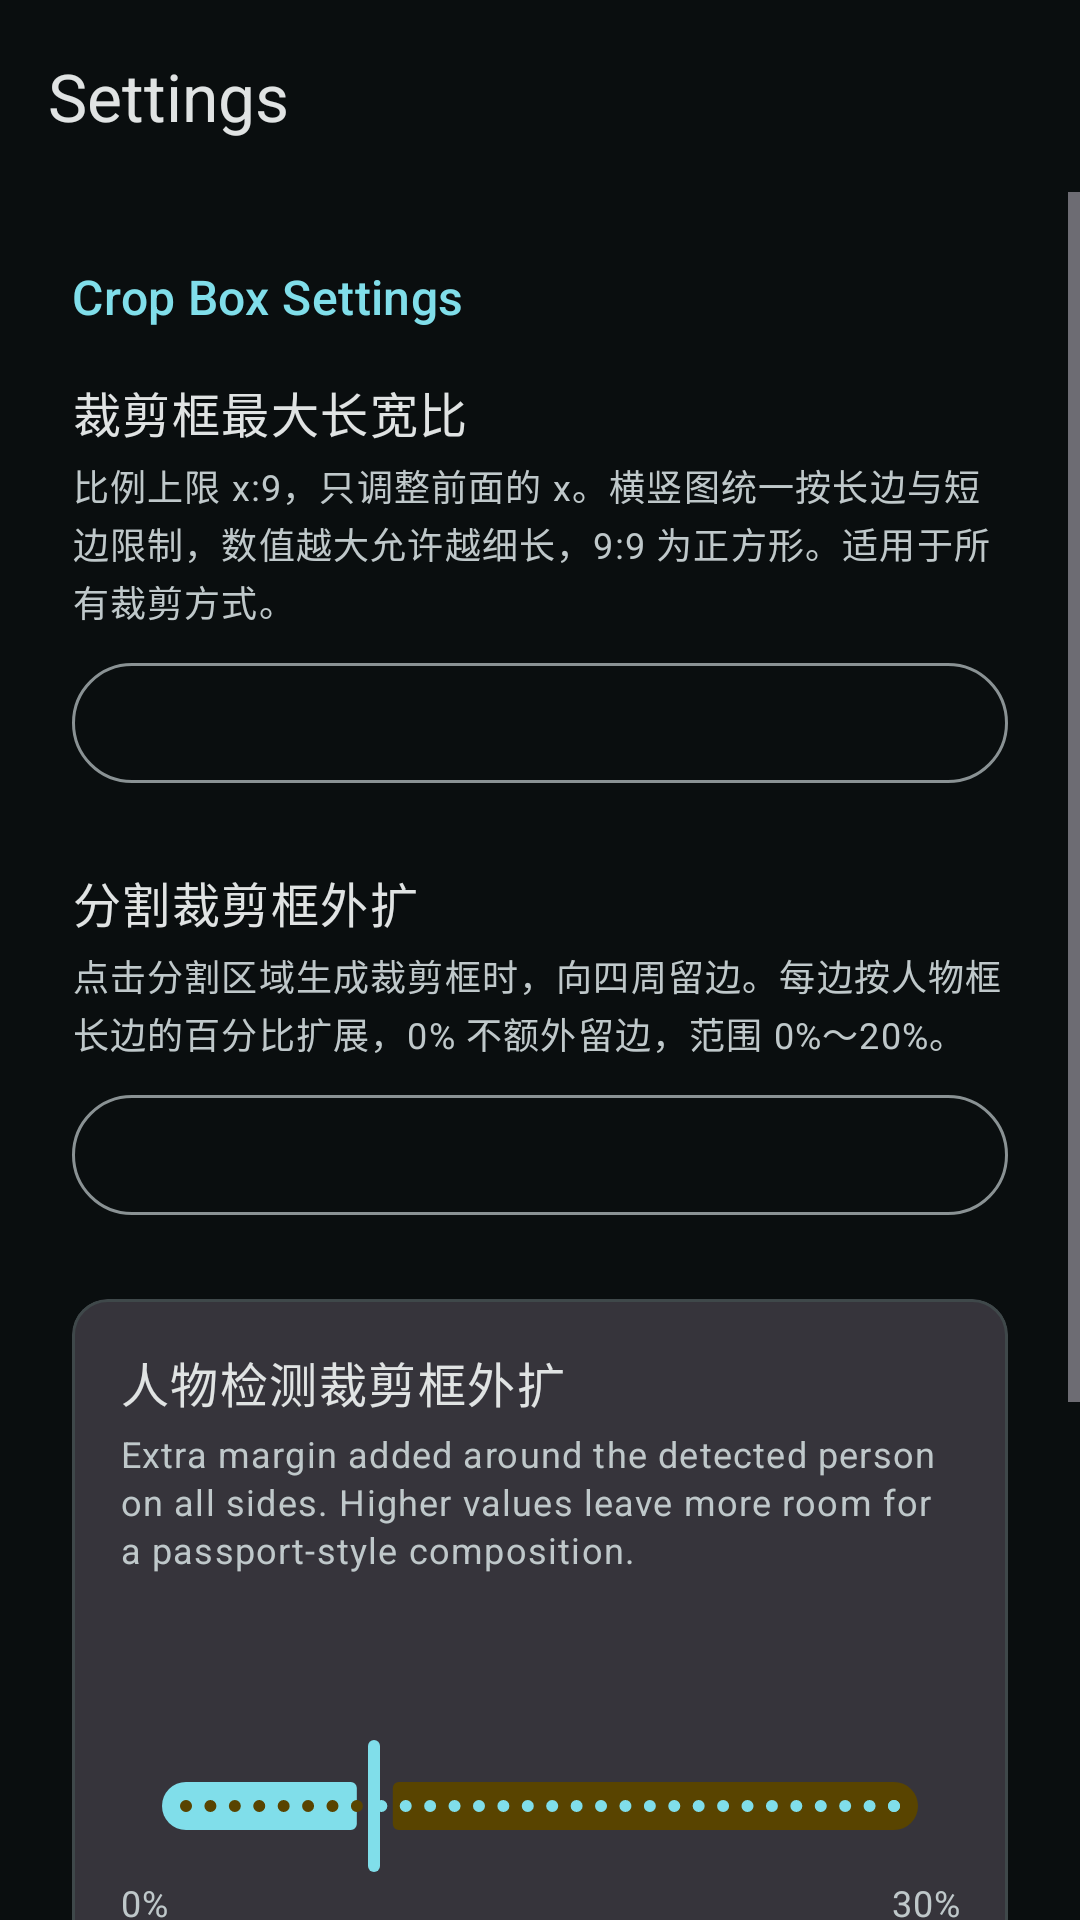

Reconstruct the res/layout file that produces this screen, plus the resources it refers to.
<!-- AndroidManifest.xml: application theme Theme.AutoCropAlbum -->
<!-- res/layout/activity_settings.xml -->
<?xml version="1.0" encoding="utf-8"?>
<androidx.coordinatorlayout.widget.CoordinatorLayout xmlns:android="http://schemas.android.com/apk/res/android"
    xmlns:app="http://schemas.android.com/apk/res-auto"
    xmlns:tools="http://schemas.android.com/tools"
    android:layout_width="match_parent"
    android:layout_height="match_parent"
    android:background="?attr/colorSurface"
    tools:context=".ui.settings.SettingsActivity">

    <com.google.android.material.appbar.AppBarLayout
        android:id="@+id/appBarLayout"
        android:layout_width="match_parent"
        android:layout_height="wrap_content"
        android:fitsSystemWindows="true">

        <com.google.android.material.appbar.MaterialToolbar
            android:id="@+id/toolbar"
            android:layout_width="match_parent"
            android:layout_height="?attr/actionBarSize"
            android:elevation="0dp"
            app:title="@string/settings_title"
            app:titleTextColor="?attr/colorOnSurface"
            app:navigationIcon="@drawable/ic_back" />

    </com.google.android.material.appbar.AppBarLayout>

    <ScrollView
        android:layout_width="match_parent"
        android:layout_height="match_parent"
        app:layout_behavior="@string/appbar_scrolling_view_behavior">

        <LinearLayout
            android:layout_width="match_parent"
            android:layout_height="wrap_content"
            android:orientation="vertical"
            android:padding="24dp">

            
            <TextView
                android:layout_width="match_parent"
                android:layout_height="wrap_content"
                android:text="@string/settings_crop_box_title"
                android:textAppearance="?attr/textAppearanceTitleMedium"
                android:textColor="?attr/colorPrimary"
                android:layout_marginBottom="16dp" />

            <TextView
                android:layout_width="match_parent" android:layout_height="wrap_content"
                android:text="@string/crop_aspect_title"
                android:textAppearance="?attr/textAppearanceBodyLarge"
                android:textColor="?attr/colorOnSurface" />
            <TextView
                android:layout_width="match_parent" android:layout_height="wrap_content"
                android:layout_marginTop="4dp" android:text="@string/crop_aspect_description"
                android:textAppearance="?attr/textAppearanceBodySmall"
                android:textColor="?attr/colorOnSurfaceVariant" />
            <com.google.android.material.button.MaterialButton
                android:id="@+id/btnCropAspectRatio"
                android:layout_width="match_parent" android:layout_height="wrap_content"
                android:layout_marginTop="8dp" android:layout_marginBottom="24dp"
                style="@style/Widget.Material3.Button.OutlinedButton" />

            <TextView
                android:layout_width="match_parent" android:layout_height="wrap_content"
                android:text="@string/segmentation_crop_padding_title"
                android:textAppearance="?attr/textAppearanceBodyLarge"
                android:textColor="?attr/colorOnSurface" />
            <TextView
                android:layout_width="match_parent" android:layout_height="wrap_content"
                android:layout_marginTop="4dp"
                android:text="@string/segmentation_crop_padding_description"
                android:textAppearance="?attr/textAppearanceBodySmall"
                android:textColor="?attr/colorOnSurfaceVariant" />
            <com.google.android.material.button.MaterialButton
                android:id="@+id/btnSegmentationCropPadding"
                android:layout_width="match_parent" android:layout_height="wrap_content"
                android:layout_marginTop="8dp" android:layout_marginBottom="24dp"
                style="@style/Widget.Material3.Button.OutlinedButton" />

            
            <com.google.android.material.card.MaterialCardView
                android:layout_width="match_parent"
                android:layout_height="wrap_content"
                android:layout_marginBottom="16dp"
                app:cardElevation="0dp"
                app:cardBackgroundColor="?attr/colorSurfaceContainerHighest">

                <LinearLayout
                    android:layout_width="match_parent"
                    android:layout_height="wrap_content"
                    android:orientation="vertical"
                    android:padding="16dp">

                    <TextView
                        android:layout_width="match_parent"
                        android:layout_height="wrap_content"
                        android:text="@string/settings_top_expansion_label"
                        android:textAppearance="?attr/textAppearanceBodyLarge"
                        android:textColor="?attr/colorOnSurface" />

                    <TextView
                        android:layout_width="match_parent"
                        android:layout_height="wrap_content"
                        android:layout_marginTop="4dp"
                        android:text="@string/settings_top_expansion_description"
                        android:textAppearance="?attr/textAppearanceBodySmall"
                        android:textColor="?attr/colorOnSurfaceVariant" />

                    
                    <TextView
                        android:id="@+id/tvCurrentValue"
                        android:layout_width="match_parent"
                        android:layout_height="wrap_content"
                        android:layout_marginTop="16dp"
                        android:textAppearance="?attr/textAppearanceTitleLarge"
                        android:textColor="?attr/colorPrimary"
                        android:gravity="center"
                        tools:text="8%" />

                    
                    <com.google.android.material.slider.Slider
                        android:id="@+id/sliderTopExpansion"
                        android:layout_width="match_parent"
                        android:layout_height="wrap_content"
                        android:layout_marginTop="8dp"
                        android:valueFrom="0.0"
                        android:valueTo="0.30"
                        android:stepSize="0.01"
                        android:value="0.08"
                        app:labelBehavior="gone" />

                    
                    <LinearLayout
                        android:layout_width="match_parent"
                        android:layout_height="wrap_content"
                        android:orientation="horizontal">

                        <TextView
                            android:layout_width="0dp"
                            android:layout_height="wrap_content"
                            android:layout_weight="1"
                            android:text="@string/settings_min_value"
                            android:textAppearance="?attr/textAppearanceBodySmall"
                            android:textColor="?attr/colorOnSurfaceVariant"
                            android:gravity="start" />

                        <TextView
                            android:layout_width="0dp"
                            android:layout_height="wrap_content"
                            android:layout_weight="1"
                            android:text="@string/settings_max_value"
                            android:textAppearance="?attr/textAppearanceBodySmall"
                            android:textColor="?attr/colorOnSurfaceVariant"
                            android:gravity="end" />

                    </LinearLayout>

                    
                    <com.google.android.material.button.MaterialButton
                        android:id="@+id/btnReset"
                        android:layout_width="wrap_content"
                        android:layout_height="wrap_content"
                        android:layout_gravity="center_horizontal"
                        android:layout_marginTop="16dp"
                        android:text="@string/settings_reset_default"
                        style="@style/Widget.Material3.Button.OutlinedButton" />

                </LinearLayout>

            </com.google.android.material.card.MaterialCardView>

            <TextView
                android:layout_width="match_parent" android:layout_height="wrap_content"
                android:text="@string/page_size_title" android:layout_marginTop="16dp"
                android:textAppearance="?attr/textAppearanceTitleMedium" />
            <TextView
                android:layout_width="match_parent" android:layout_height="wrap_content"
                android:text="@string/page_size_description" android:layout_marginTop="8dp" />
            <com.google.android.material.button.MaterialButton
                android:id="@+id/btnPageSize" android:layout_width="match_parent"
                android:layout_height="wrap_content" android:layout_marginTop="8dp"
                style="@style/Widget.Material3.Button.OutlinedButton" />

        </LinearLayout>

    </ScrollView>

</androidx.coordinatorlayout.widget.CoordinatorLayout>
<!-- resources referenced by this layout -->
<resources>
  <string name="crop_aspect_description">比例上限 x:9，只调整前面的 x。横竖图统一按长边与短边限制，数值越大允许越细长，9:9 为正方形。适用于所有裁剪方式。</string>
  <string name="crop_aspect_title">裁剪框最大长宽比</string>
  <string name="page_size_description">默认每页 1000 张，可设置 1–10000 张。</string>
  <string name="page_size_title">每页图片数</string>
  <string name="segmentation_crop_padding_description" formatted="false">点击分割区域生成裁剪框时，向四周留边。每边按人物框长边的百分比扩展，0% 不额外留边，范围 0%～20%。</string>
  <string name="segmentation_crop_padding_title">分割裁剪框外扩</string>
  <string name="settings_crop_box_title">Crop Box Settings</string>
  <string name="settings_max_value">30%</string>
  <string name="settings_min_value">0%</string>
  <string name="settings_reset_default">Reset to Default</string>
  <string name="settings_title">Settings</string>
  <string name="settings_top_expansion_description">Extra margin added around the detected person on all sides. Higher values leave more room for a passport-style composition.</string>
  <string name="settings_top_expansion_label">人物检测裁剪框外扩</string>
  <color name="md_theme_dark_primary">#80DEEA</color>
  <color name="md_theme_dark_onPrimary">#003640</color>
  <color name="md_theme_dark_primaryContainer">#004D5B</color>
  <color name="md_theme_dark_onPrimaryContainer">#B2EBF2</color>
  <color name="md_theme_dark_secondary">#FFD54F</color>
  <color name="md_theme_dark_onSecondary">#3E2D00</color>
  <color name="md_theme_dark_secondaryContainer">#594400</color>
  <color name="md_theme_dark_onSecondaryContainer">#FFE9A3</color>
  <color name="md_theme_dark_tertiary">#CE93D8</color>
  <color name="md_theme_dark_onTertiary">#3B1948</color>
  <color name="md_theme_dark_tertiaryContainer">#532F5F</color>
  <color name="md_theme_dark_onTertiaryContainer">#EDD7F5</color>
  <color name="md_theme_dark_error">#FFB4AB</color>
  <color name="md_theme_dark_errorContainer">#93000A</color>
  <color name="md_theme_dark_onError">#690005</color>
  <color name="md_theme_dark_onErrorContainer">#FFDAD6</color>
  <color name="md_theme_dark_background">#0A0E0F</color>
  <color name="md_theme_dark_onBackground">#E0E3E3</color>
  <color name="md_theme_dark_surface">#0A0E0F</color>
  <color name="md_theme_dark_onSurface">#E0E3E3</color>
  <color name="md_theme_dark_surfaceVariant">#3F484A</color>
  <color name="md_theme_dark_onSurfaceVariant">#BFC8CA</color>
  <color name="md_theme_dark_outline">#8A9294</color>
  <color name="md_theme_dark_outlineVariant">#3F484A</color>
</resources>
